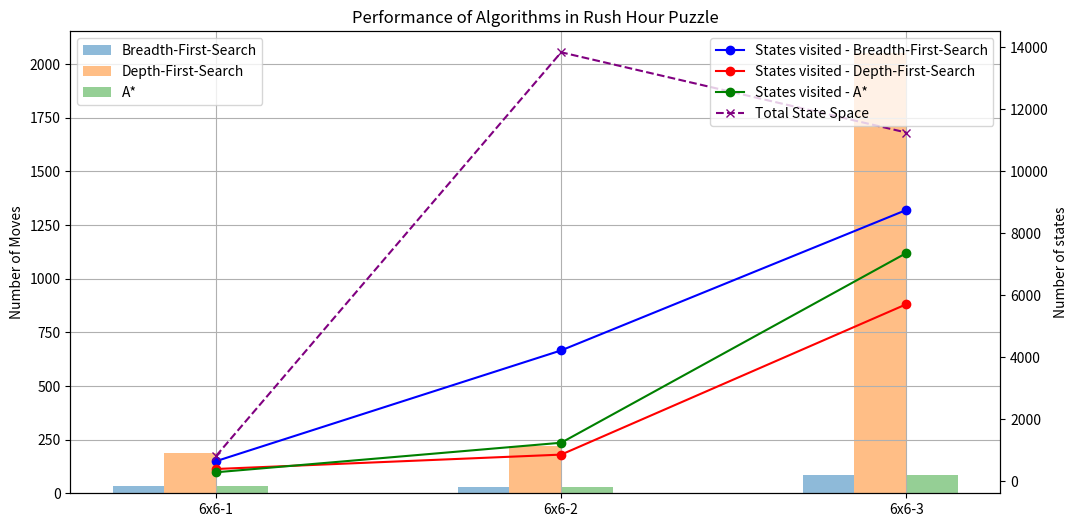

This chart was generated by the following Python code:
import matplotlib.pyplot as plt
import numpy as np

def plot_moves_and_states(puzzle_names, moves_data, states_data, total_state_space):
    # data for number of moves and states visited for each algorithm
    bfs, dfs, astar = moves_data
    bfs_states, dfs_states, astar_states = states_data

    # prepare plotting
    pos = list(range(len(puzzle_names)))
    width = 0.15

    # plotting bar chart for num moves
    fig, ax1 = plt.subplots(figsize=(12, 6))
    ax1.bar([p - 1.5*width for p in pos], bfs, width, alpha=0.5, label='Breadth-First-Search')
    ax1.bar([p - 0.5*width for p in pos], dfs, width, alpha=0.5, label='Depth-First-Search')
    ax1.bar([p + 0.5*width for p in pos], astar, width, alpha=0.5, label='A*')
    ax1.set_ylabel('Number of Moves')
    ax1.set_title('Performance of Algorithms in Rush Hour Puzzle')
    ax1.set_xticks([p for p in pos])
    ax1.set_xticklabels(puzzle_names)
    ax1.legend(loc='upper left')
    ax1.grid()

    # plotting line chart for the states visited and total state space
    ax2 = ax1.twinx()
    ax2.plot(puzzle_names, bfs_states, color='blue', label='States visited - Breadth-First-Search', marker='o')
    ax2.plot(puzzle_names, dfs_states, color='red', label='States visited - Depth-First-Search', marker='o')
    ax2.plot(puzzle_names, astar_states, color='green', label='States visited - A*', marker='o')
    ax2.plot(puzzle_names, total_state_space, color='purple', label='Total State Space', marker='x', linestyle='--')
    ax2.set_ylabel('Number of states')
    ax2.legend(loc='upper right')

    plt.show()


puzzle_names = ['6x6-1', '6x6-2', '6x6-3']
bfs = [35, 29, 83]
dfs = [187, 219, 2050]
astar = [35, 29, 85]
moves_data = [bfs, dfs, astar]

states_bfs = [650, 4223, 8752]
states_dfs = [397, 861, 5711]
states_astar = [291, 1244, 7362]
states_data = [states_bfs, states_dfs, states_astar]


total_state_space = [818, 13841, 11252]

plot_moves_and_states(puzzle_names, moves_data, states_data, total_state_space)
